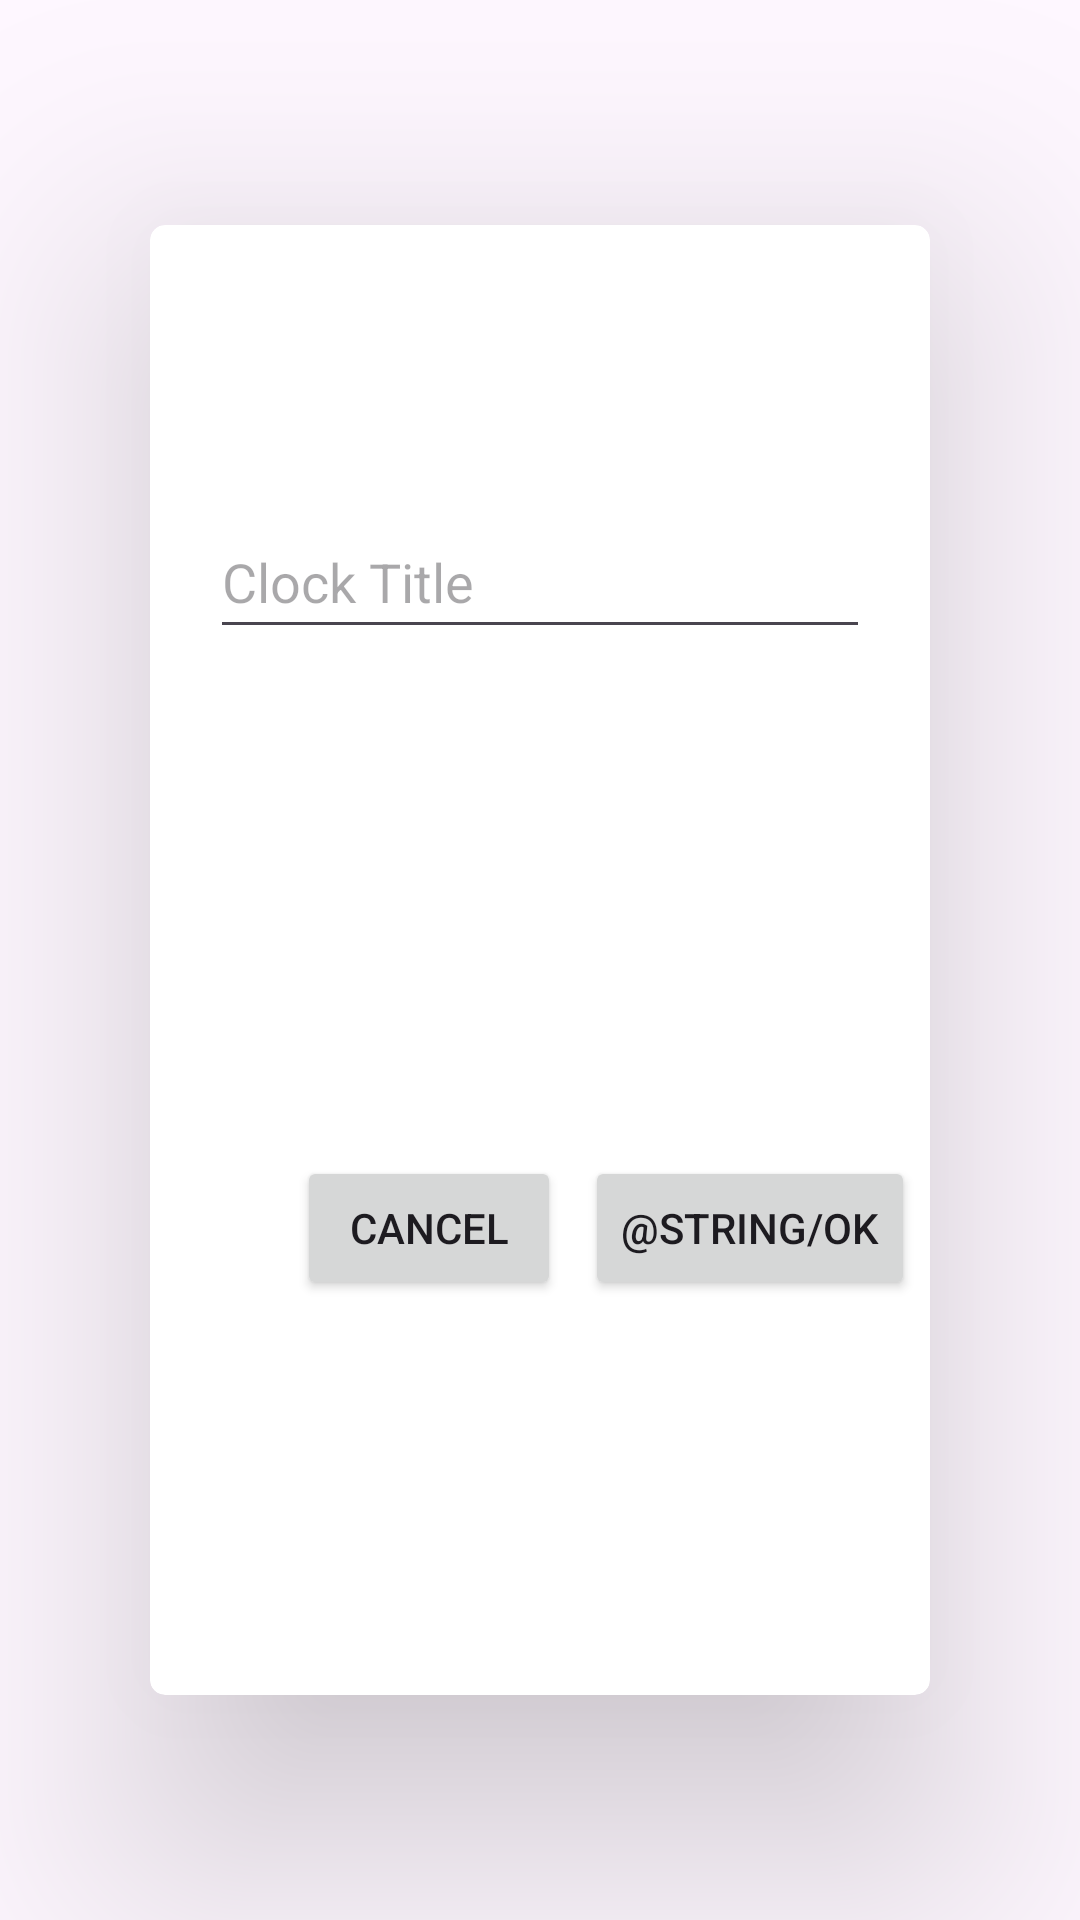

Here is an Android app screen rendered from its layout file. Give the layout XML and the strings, colors and styles it references.
<!-- AndroidManifest.xml: application theme Theme.AlarmApp -->
<!-- res/layout/clock_title_popup.xml -->
<?xml version="1.0" encoding="utf-8"?>
<androidx.cardview.widget.CardView xmlns:android="http://schemas.android.com/apk/res/android"
    xmlns:app="http://schemas.android.com/apk/res-auto"
    android:layout_width="wrap_content"
    android:layout_height="wrap_content"
    android:minWidth="450dp"
    android:minHeight="150dp"
    app:cardBackgroundColor="@color/white"
    app:cardCornerRadius="5dp"
    app:cardElevation="50dp"
    app:cardPreventCornerOverlap="false"
    app:cardUseCompatPadding="true">

    <androidx.constraintlayout.widget.ConstraintLayout
        android:layout_width="match_parent"
        android:layout_height="match_parent"
        android:paddingHorizontal="5dp"
        android:paddingVertical="8dp">

        <EditText
            android:id="@+id/etAlarmTitle"
            android:layout_width="match_parent"
            android:layout_height="wrap_content"
            android:layout_marginHorizontal="15dp"
            android:autofillHints="false"
            android:ems="13"
            android:focusableInTouchMode="true"
            android:hint="@string/clock_title"
            android:inputType="textPersonName"
            android:minHeight="48dp"
            app:layout_constraintBottom_toBottomOf="parent"
            app:layout_constraintEnd_toEndOf="parent"
            app:layout_constraintStart_toStartOf="parent"
            app:layout_constraintTop_toTopOf="parent"
            app:layout_constraintVertical_bias="0.2" />

        <Button
            android:id="@+id/btnSaveAlarmTitle"
            android:layout_width="wrap_content"
            android:layout_height="wrap_content"
            android:layout_marginTop="45dp"
            android:text="@string/ok"
            app:layout_constraintBottom_toBottomOf="parent"
            app:layout_constraintEnd_toEndOf="parent"
            app:layout_constraintTop_toBottomOf="@+id/etAlarmTitle" />

        <Button
            android:id="@+id/btnCancel"
            android:layout_width="wrap_content"
            android:layout_height="wrap_content"
            android:layout_marginEnd="8dp"
            android:text="@string/cancel"
            app:layout_constraintBottom_toBottomOf="@id/btnSaveAlarmTitle"
            app:layout_constraintEnd_toStartOf="@id/btnSaveAlarmTitle"
            app:layout_constraintTop_toTopOf="@+id/btnSaveAlarmTitle" />
    </androidx.constraintlayout.widget.ConstraintLayout>
</androidx.cardview.widget.CardView>
<!-- resources referenced by this layout -->
<resources>
  <color name="white">#FFFFFFFF</color>
  <string name="cancel">Cancel</string>
  <string name="clock_title">Clock Title</string>
  <string name="ok">Tamam</string>
  <style name="Theme.AlarmApp" parent="Base.Theme.AlarmApp" />
  <style name="Base.Theme.AlarmApp" parent="Theme.Material3.DayNight.NoActionBar">
          
          
          <item name="floatingActionButtonStyle">@style/FloatingActionButton</item>
          <item name="android:timePickerStyle">@style/Picker</item>
      </style>
  <style name="FloatingActionButton" parent="Widget.Design.FloatingActionButton">
          <item name="shapeAppearanceOverlay">@style/fabShapeAppearance</item>
      </style>
  <style name="Picker" parent="ThemeOverlay.Material3.MaterialTimePicker">
          <item name="shapeAppearanceOverlay">@style/fabShapeAppearance</item>
      </style>
  <style name="fabShapeAppearance" parent="ShapeAppearance.MaterialComponents.SmallComponent">
          <item name="cornerSize">50%</item>
      </style>
</resources>
